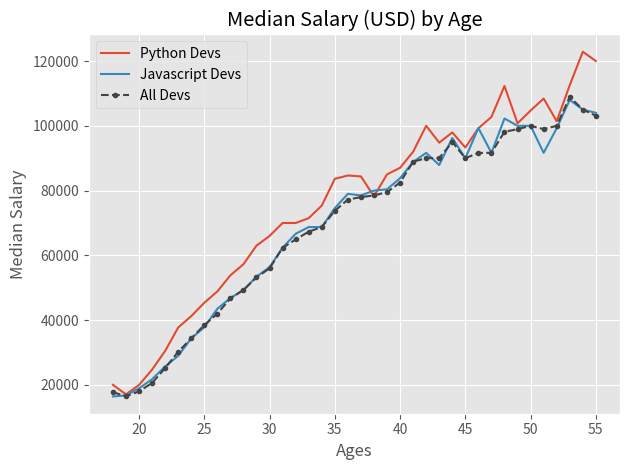

Reproduce this figure in Python.
'''
Description:
Program to print line plots using matplotlib. Custom data used
'''
from matplotlib import pyplot as plt


plt.style.use('ggplot')

# Ages 18 to 55
ages_x = [18, 19, 20, 21, 22, 23, 24, 25, 26, 27, 28, 29, 30, 31, 32, 33, 34, 35,
          36, 37, 38, 39, 40, 41, 42, 43, 44, 45, 46, 47, 48, 49, 50, 51, 52, 53, 54, 55]


# Median Python Developer Salaries by Age
py_dev_y = [20046, 17100, 20000, 24744, 30500, 37732, 41247, 45372, 48876, 53850, 57287, 63016, 65998, 70003, 70000, 71496, 75370, 83640, 84666,
            84392, 78254, 85000, 87038, 91991, 100000, 94796, 97962, 93302, 99240, 102736, 112285, 100771, 104708, 108423, 101407, 112542, 122870, 120000]
#plt.plot(ages_x, py_dev_y, color='#5a789a', marker='o', linewidth=3, label='Python Devs')
plt.plot(ages_x, py_dev_y, label='Python Devs')


# Median JavaScript Developer Salaries by Age
js_dev_y = [16446, 16791, 18942, 21780, 25704, 29000, 34372, 37810, 43515, 46823, 49293, 53437, 56373, 62375, 66674, 68745, 68746, 74583, 79000,
            78508, 79996, 80403, 83820, 88833, 91660, 87892, 96243, 90000, 99313, 91660, 102264, 100000, 100000, 91660, 99240, 108000, 105000, 104000]
#plt.plot(ages_x, js_dev_y, color='#adad3b', marker='o', label='Javascript Devs')
plt.plot(ages_x, js_dev_y, label='Javascript Devs')


# Median Developer Salaries by Age
dev_y = [17784, 16500, 18012, 20628, 25206, 30252, 34368, 38496, 42000, 46752, 49320, 53200, 56000, 62316, 64928, 67317, 68748, 73752, 77232,
         78000, 78508, 79536, 82488, 88935, 90000, 90056, 95000, 90000, 91633, 91660, 98150, 98964, 100000, 98988, 100000, 108923, 105000, 103117]

plt.plot(ages_x, dev_y, color='#444444', linestyle='--', marker='.', label='All Devs')


plt.xlabel('Ages')
plt.ylabel('Median Salary')
plt.title('Median Salary (USD) by Age')
plt.legend()
plt.tight_layout()
plt.savefig('plot.png')
plt.show()
